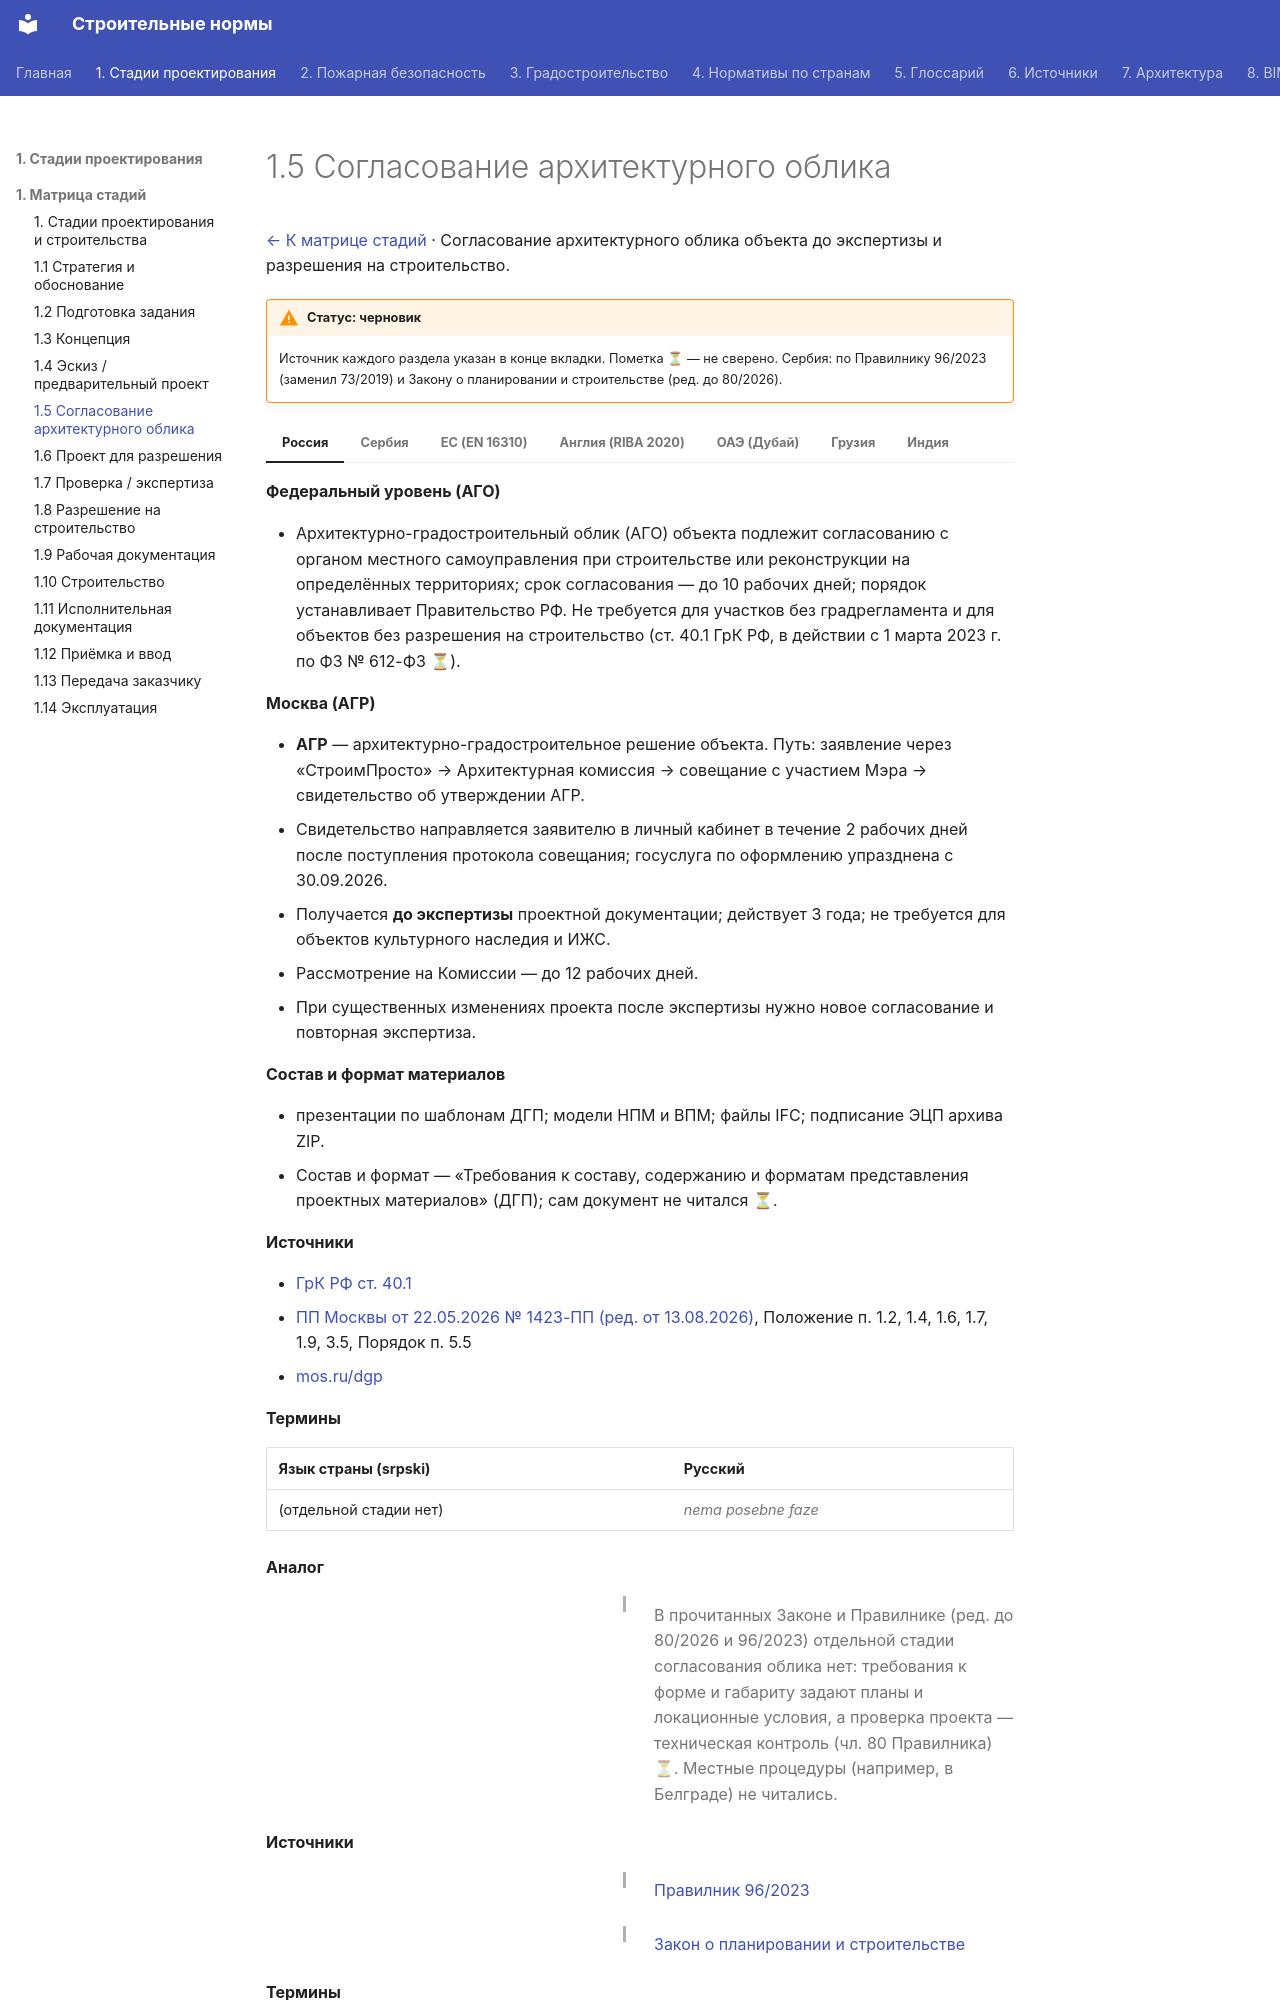

repository: kuskuznetsova-ux/building_codes · page: stadii/05-ago-agr/index.html · generator: mkdocs

# 1.5 Согласование архитектурного облика

[← К матрице стадий](../sravnenie/stadii.md) · Согласование архитектурного облика объекта до экспертизы и разрешения на строительство.

!!! warning "Статус: черновик"
    Источник каждого раздела указан в конце вкладки. Пометка **⏳** — не сверено. Сербия: по Правилнику 96/2023 (заменил 73/2019) и Закону о планировании и строительстве (ред. до 80/2026).

=== "Россия"

    **Федеральный уровень (АГО)**

    - Архитектурно-градостроительный облик (АГО) объекта подлежит согласованию с органом местного самоуправления при строительстве или реконструкции на определённых территориях; срок согласования — до 10 рабочих дней; порядок устанавливает Правительство РФ. Не требуется для участков без градрегламента и для объектов без разрешения на строительство (ст. 40.1 ГрК РФ, в действии с 1 марта 2023 г. по ФЗ № 612-ФЗ ⏳).

    **Москва (АГР)**

    - **АГР** — архитектурно-градостроительное решение объекта. Путь: заявление через «СтроимПросто» → Архитектурная комиссия → совещание с участием Мэра → свидетельство об утверждении АГР.
    - Свидетельство направляется заявителю в личный кабинет в течение 2 рабочих дней после поступления протокола совещания; госуслуга по оформлению упразднена с 30.09.2026.
    - Получается **до экспертизы** проектной документации; действует 3 года; не требуется для объектов культурного наследия и ИЖС.
    - Рассмотрение на Комиссии — до 12 рабочих дней.
    - При существенных изменениях проекта после экспертизы нужно новое согласование и повторная экспертиза.

    **Состав и формат материалов**

    - презентации по шаблонам ДГП; модели НПМ и ВПМ; файлы IFC; подписание ЭЦП архива ZIP.
    - Состав и формат — «Требования к составу, содержанию и форматам представления проектных материалов» (ДГП); сам документ не читался ⏳.

    **Источники**

    - [ГрК РФ ст. 40.1](https://grkodeksrf.ru/gl-4/st-40-1-grk-rf)
    - [ПП Москвы от 22.05.2026 № 1423-ПП (ред. от 13.08.2026)](https://www.mos.ru/dgp/function/arkhitekturnaya-komissiya-po-rassmotreniyu-proektnykh-materialov/deyatelnost-arkhitekturnoi-komissii-po-rassmotreniyu-proektnykh-materialov/), Положение п. 1.2, 1.4, 1.6, 1.7, 1.9, 3.5, Порядок п. 5.5
    - [mos.ru/dgp](https://www.mos.ru/dgp/function/arkhitekturnaya-komissiya-po-rassmotreniyu-proektnykh-materialov/deyatelnost-arkhitekturnoi-komissii-po-rassmotreniyu-proektnykh-materialov/)

=== "Сербия"

    **Термины**

    | Язык страны (srpski) | Русский |
    |---|---|
    | (отдельной стадии нет) | *nema posebne faze* |

    **Аналог**

    <div class="pair" markdown>
    <div class="orig" markdown>

    </div>
    <div class="ru" markdown>

    В прочитанных Законе и Правилнике (ред. до 80/2026 и 96/2023) отдельной стадии согласования облика нет: требования к форме и габариту задают планы и локационные условия, а проверка проекта — техническая контроль (чл. 80 Правилника) ⏳. Местные процедуры (например, в Белграде) не читались.

    </div>
    </div>


    **Источники**

    <div class="pair" markdown>
    <div class="orig" markdown>

    </div>
    <div class="ru" markdown>

    [Правилник 96/2023](https://www.paragraf.rs/propisi/pravilnik-o-sadrzini-nacinu-i-postupku-izrade-i-nacinu-vrsenja-kontrole-tehnicke-dokumentacije-prema-klasi-i-nameni-objekata.html)

    </div>
    </div>

    <div class="pair" markdown>
    <div class="orig" markdown>

    </div>
    <div class="ru" markdown>

    [Закон о планировании и строительстве](https://www.paragraf.rs/propisi/zakon_o_planiranju_i_izgradnji.html)

    </div>
    </div>


=== "ЕС (EN 16310)"

    **Термины**

    | Язык страны (English) | Русский |
    |---|---|
    | planning permission | разрешение на планирование |
    | local plan | местный план |
    | *územní řízení* (чешск.) | процедура разрешения на размещение здания |
    | land zone permit | разрешение на землепользование |

    **Аналог**

    <div class="pair" markdown>
    <div class="orig" markdown>

    *English · ACE, 2013:* In most of Europe, area codes or local plans give a fairly precise definition of what may be permitted, though in the United Kingdom and Ireland, only the planning permission (rather than a local spatial law) defines what may be permitted, well after the commencement of the design process.
